Labelled photos from "processed", an image-classification folder in 1Erge/treeleaf-classifier. The possible labels are: anhui barberry, beales barberry, big fruited holly, camphor tree, canadian poplar, castor aralia, chinese cinnamon, chinese horse chestnut, chinese redbud, chinese toon, chinese tulip tree, crape myrtle, deodar, ford woodlotus, ginkgo, glossy privet, goldenrain tree, japan arrowwood, japanese cheesewood, japanese flowering cherry, japanese maple, nanmu, oleander, peach, pubescent bamboo, southern magnolia, sweet osmanthus, tangerine, trident maple, true indigo, wintersweet, yew plum pine.

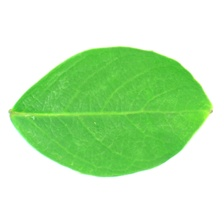
Label: crape myrtle

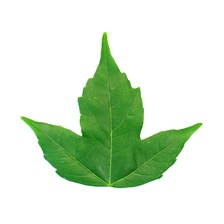
Label: trident maple

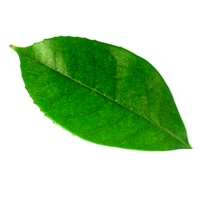
Label: sweet osmanthus

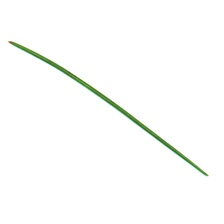
Label: deodar

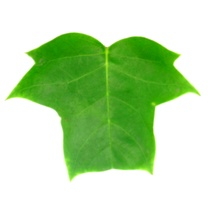
Label: chinese tulip tree

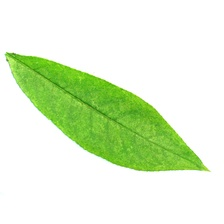
Label: peach
